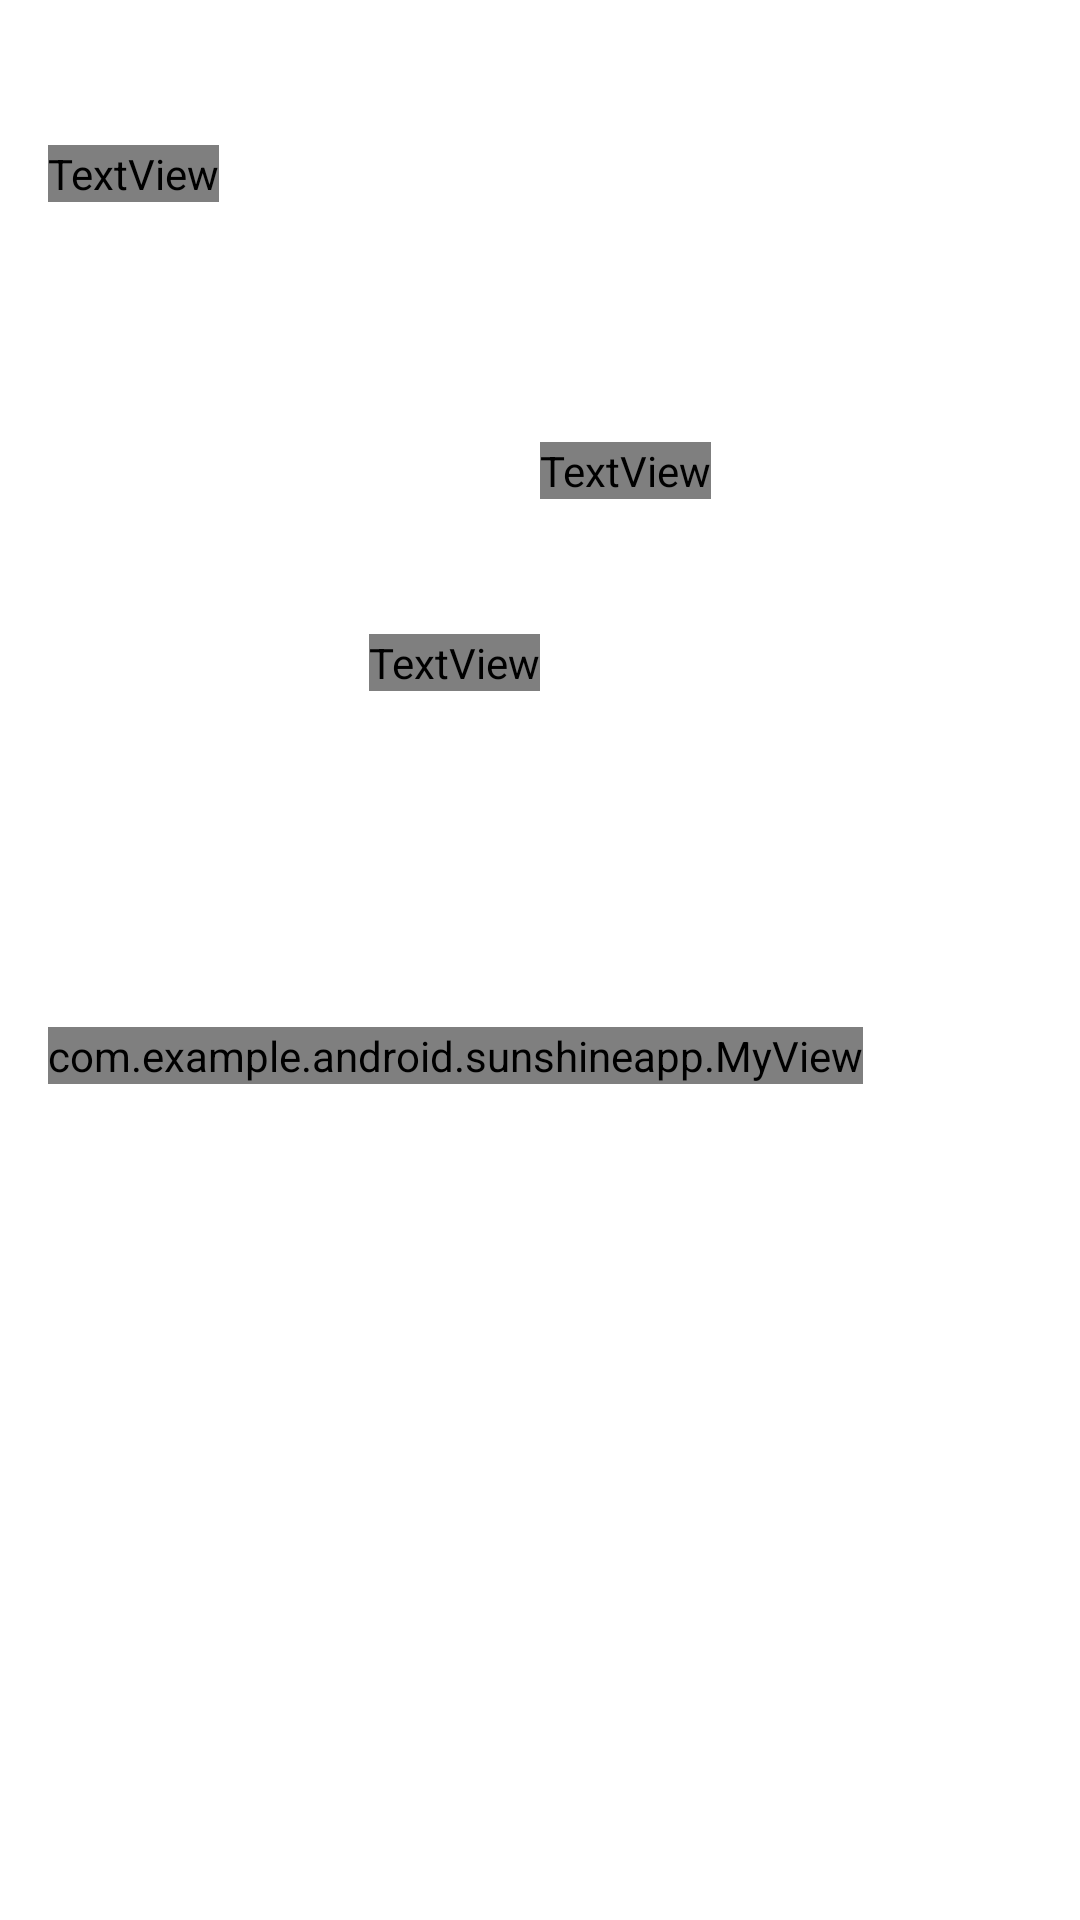

This screen was rendered from an Android layout file. Write that file and the resources it references.
<!-- AndroidManifest.xml: application theme AppTheme -->
<!-- res/layout/fragment_detail.xml -->
<?xml version="1.0" encoding="utf-8"?>
<ScrollView xmlns:android="http://schemas.android.com/apk/res/android"
    android:layout_width="match_parent"
    android:layout_height="match_parent">

    <LinearLayout
        android:gravity="center_vertical"
        android:layout_gravity="left"
        android:layout_height="wrap_content"
        android:layout_width="match_parent"
        android:orientation="vertical"
        android:padding="16dp">

        
        <TextView
            android:fontFamily="sans-serif-condensed"
            android:id="@+id/detail_day_textview"
            android:layout_height="wrap_content"
            android:layout_width="wrap_content"
            android:textColor="@color/black"
            android:textSize="24sp" />

        <TextView
            android:fontFamily="sans-serif-condensed"
            android:id="@+id/detail_date_textview"
            android:layout_height="wrap_content"
            android:layout_width="wrap_content"
            android:textColor="@color/grey_700"
            android:textSize="16sp" />

        
        <LinearLayout
            android:gravity="center_horizontal"
            android:layout_height="match_parent"
            android:layout_marginTop="16dp"
            android:layout_width="match_parent"
            android:orientation="horizontal">

            <LinearLayout
                android:gravity="left"
                android:layout_height="wrap_content"
                android:layout_width="wrap_content"
                android:orientation="vertical">

                <TextView
                    android:fontFamily="sans-serif-light"
                    android:id="@+id/detail_high_textview"
                    android:layout_height="wrap_content"
                    android:layout_width="wrap_content"
                    android:textSize="96sp" />

                <TextView
                    android:id="@+id/detail_low_textview"
                    android:layout_gravity="center_horizontal"
                    android:layout_height="wrap_content"
                    android:layout_width="wrap_content"
                    android:textColor="@color/grey_700"
                    android:textSize="48sp" />
            </LinearLayout>

            <LinearLayout
                android:gravity="center_horizontal"
                android:layout_gravity="center"
                android:layout_height="wrap_content"
                android:layout_width="wrap_content"
                android:orientation="vertical">

                <ImageView
                    android:id="@+id/detail_icon"
                    android:layout_width="wrap_content"
                    android:layout_height="wrap_content" />

                <TextView
                    android:id="@+id/detail_forecast_textview"
                    android:layout_width="wrap_content"
                    android:layout_height="wrap_content"
                    android:textAppearance="?android:textAppearanceLarge"
                    android:textColor="@color/grey_700" />
            </LinearLayout>
        </LinearLayout>

        
        <LinearLayout
            android:layout_height="match_parent"
            android:layout_marginRight="0dp"
            android:layout_marginTop="16dp"
            android:layout_width="match_parent"
            android:orientation="vertical">

            <TextView
                android:id="@+id/detail_humidity_textview"
                android:layout_height="wrap_content"
                android:layout_width="match_parent"
                android:textAppearance="?android:textAppearanceLarge" />

            <TextView
                android:id="@+id/detail_pressure_textview"
                android:layout_height="wrap_content"
                android:layout_marginTop="4dp"
                android:layout_width="match_parent"
                android:textAppearance="?android:textAppearanceLarge" />

            <TextView
                android:id="@+id/detail_wind_textview"
                android:layout_height="wrap_content"
                android:layout_marginTop="4dp"
                android:layout_width="match_parent"
                android:textAppearance="?android:textAppearanceLarge" />

            <com.example.android.sunshineapp.MyView
                android:id="@+id/detail_wind_compass"
                android:layout_width="wrap_content"
                android:layout_height="wrap_content"/>
        </LinearLayout>
    </LinearLayout>
</ScrollView>
<!-- resources referenced by this layout -->
<resources>

  <!-- not gathered from this repository: default colours our renderer supplied (Android Studio template values) -->
  <color name="black">#FF000000</color>
</resources>
